Run: headless pygame with SDL's dummy video driver; simulated clock (each Clock.tick advances the game by its frame time, no real sleeping); random seed 0; keys injected as events and as key.get_pressed() state; mouse plan: one left click at the window centre at the start of phase 2, then a move to the lower-right quarter at the start of phase 3.
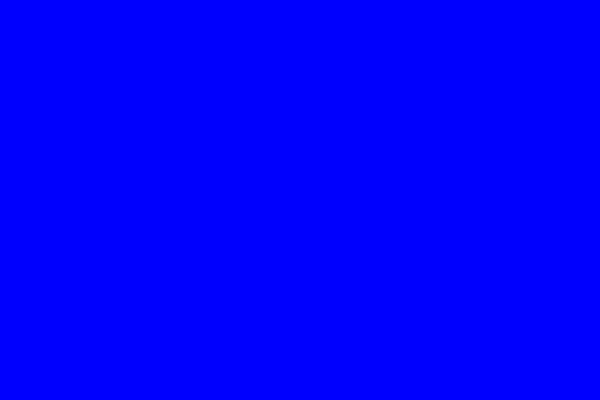
Frame 1 of 4 · flips 1–60 · no input
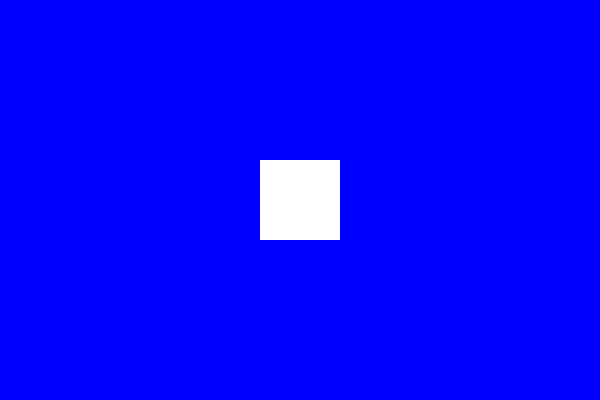
Frame 2 of 4 · flips 61–180 · clicked the window centre · tapped SPACE, RETURN · held RIGHT (→), D
Frame 3 of 4 · flips 181–300 · moved the mouse to the lower-right quarter · held DOWN (↓), S · screen unchanged from frame 2, image omitted
Frame 4 of 4 · flips 301–420 · held LEFT (←), A, UP (↑), W · screen unchanged from frame 3, image omitted

The pygame program that drew these frames:

import pygame

# Initialize Pygame
pygame.init()

# Constants
WIDTH, HEIGHT = 600, 400
CELL_SIZE = 20
ERASER_SIZE = 40
BLUE = (0, 0, 255)
WHITE = (255, 255, 255)

# Create screen
screen = pygame.display.set_mode((WIDTH, HEIGHT))
pygame.display.set_caption("Eraser Canvas")

# Create grid
rows = HEIGHT // CELL_SIZE
cols = WIDTH // CELL_SIZE
grid = [[BLUE for _ in range(cols)] for _ in range(rows)]

# Game loop
running = True
while running:
    screen.fill(WHITE)

    # Draw the grid
    for row in range(rows):
        for col in range(cols):
            pygame.draw.rect(screen, grid[row][col],
                             (col * CELL_SIZE, row * CELL_SIZE, CELL_SIZE, CELL_SIZE))

    # Get mouse position
    mouse_x, mouse_y = pygame.mouse.get_pos()

    # Check for mouse drag
    for event in pygame.event.get():
        if event.type == pygame.QUIT:
            running = False
        elif pygame.mouse.get_pressed()[0]:  # Left mouse button is pressed
            eraser_x = mouse_x // CELL_SIZE
            eraser_y = mouse_y // CELL_SIZE

            # Erase cells within eraser size
            for i in range(-ERASER_SIZE // CELL_SIZE, ERASER_SIZE // CELL_SIZE):
                for j in range(-ERASER_SIZE // CELL_SIZE, ERASER_SIZE // CELL_SIZE):
                    new_x, new_y = eraser_x + i, eraser_y + j
                    if 0 <= new_x < cols and 0 <= new_y < rows:
                        grid[new_y][new_x] = WHITE  # Erasing effect

    pygame.display.flip()  # Update display

pygame.quit()

     
